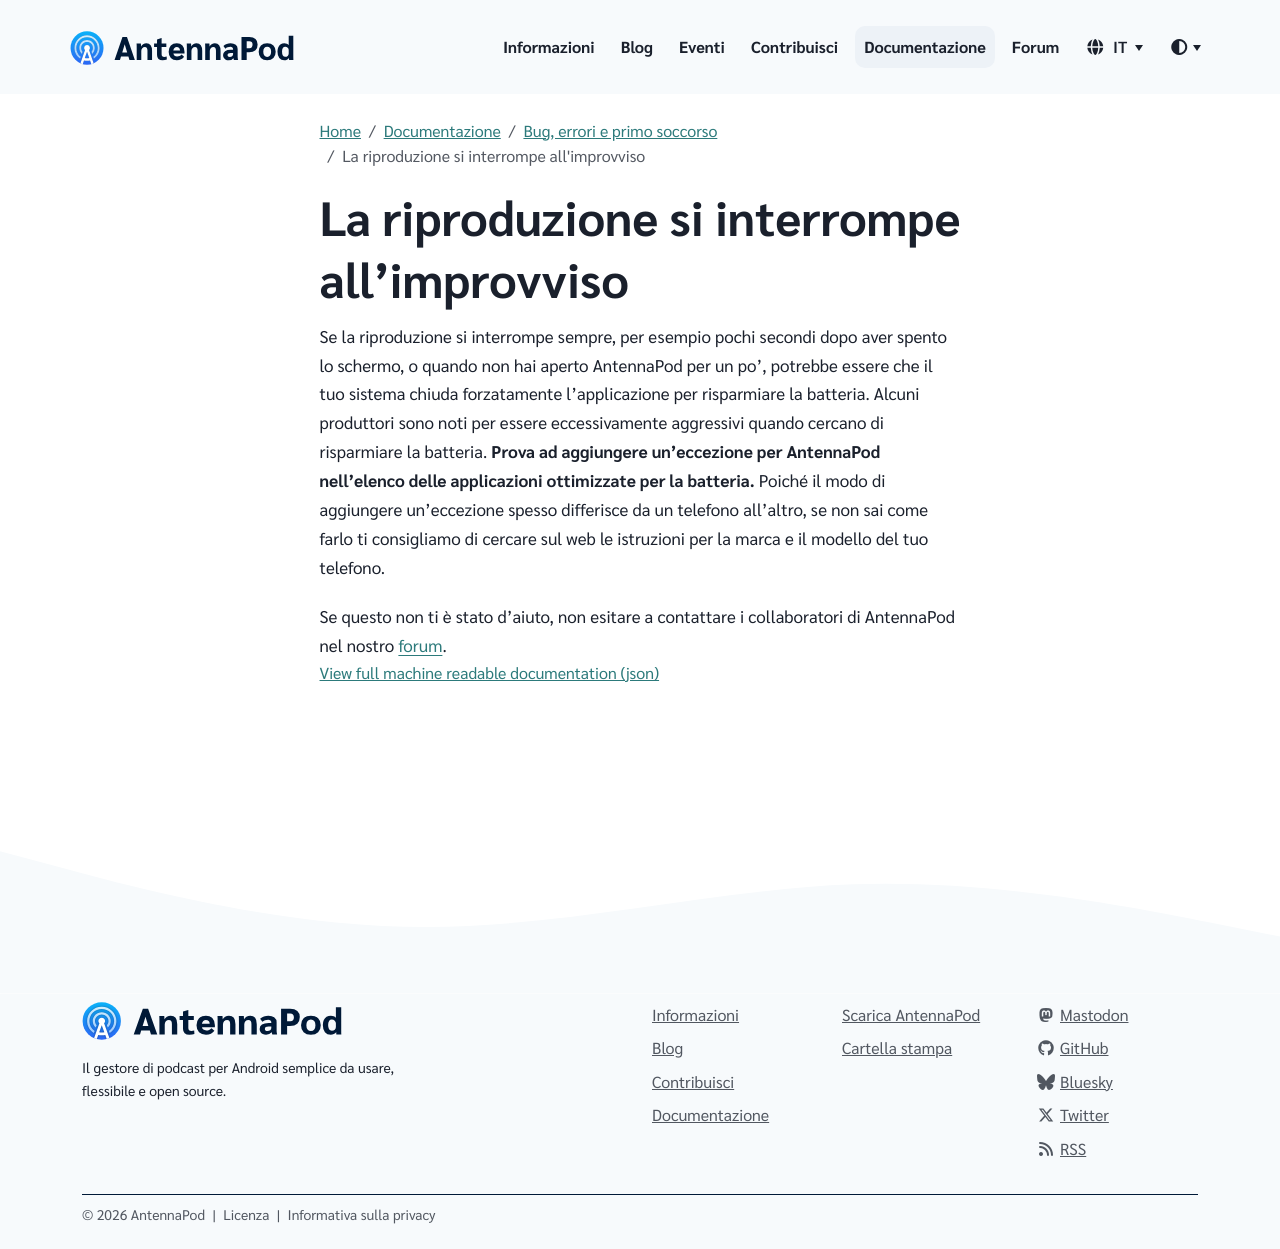

repository: AntennaPod/antennapod.github.io · page: it/documentation/bugs-first-aid/playback-stops.html · generator: jekyll

Se la riproduzione si interrompe sempre, per esempio pochi secondi dopo aver spento lo schermo, o quando non hai aperto AntennaPod per un po', potrebbe essere che il tuo sistema chiuda forzatamente l'applicazione per risparmiare la batteria. Alcuni produttori sono noti per essere eccessivamente aggressivi quando cercano di risparmiare la batteria. **Prova ad aggiungere un'eccezione per AntennaPod nell'elenco delle applicazioni ottimizzate per la batteria.** Poiché il modo di aggiungere un'eccezione spesso differisce da un telefono all'altro, se non sai come farlo ti consigliamo di cercare sul web le istruzioni per la marca e il modello del tuo telefono.

Se questo non ti è stato d'aiuto, non esitare a contattare i collaboratori di AntennaPod nel nostro [forum](https://forum.antennapod.org).
